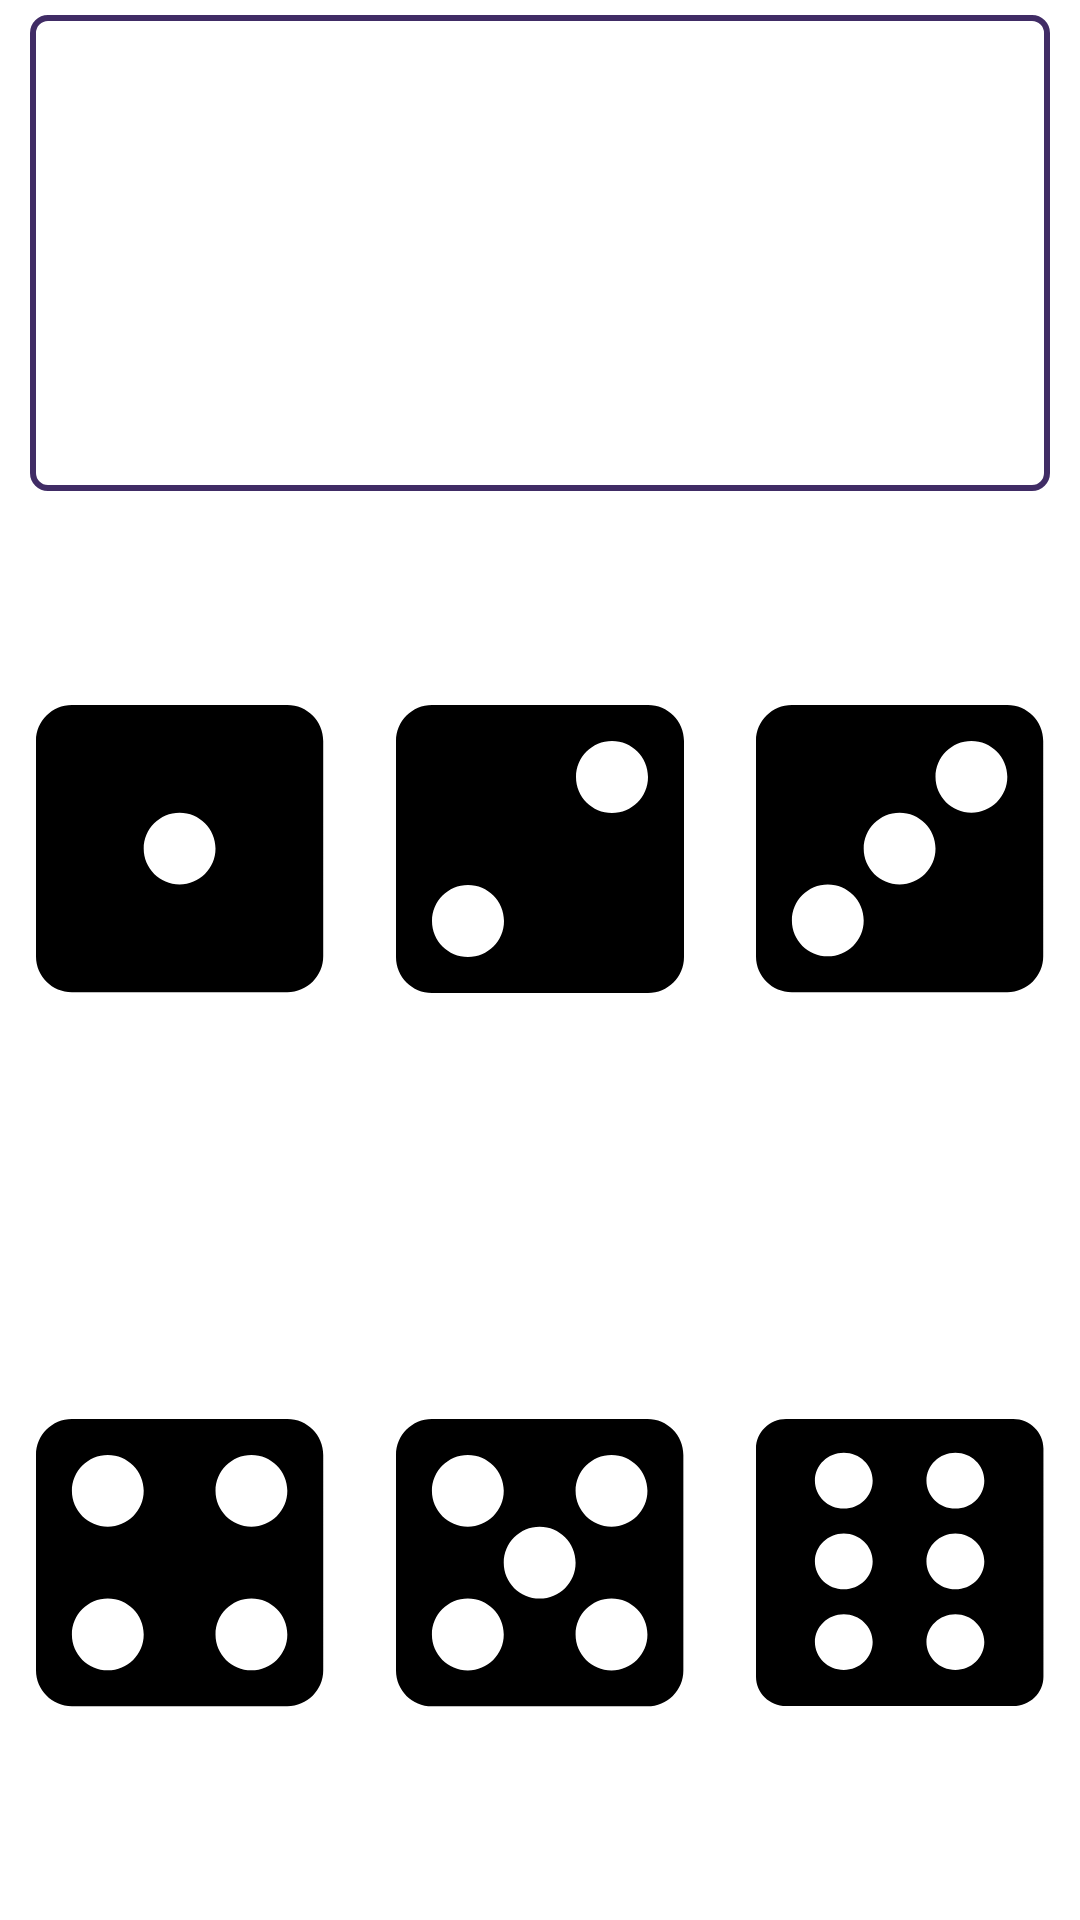

Android layout source for this screen:
<!-- AndroidManifest.xml: application theme Theme.Yams -->
<!-- res/layout/fragment_input_dice.xml -->
<?xml version="1.0" encoding="utf-8"?>
<androidx.constraintlayout.widget.ConstraintLayout xmlns:android="http://schemas.android.com/apk/res/android"
    xmlns:app="http://schemas.android.com/apk/res-auto"
    xmlns:tools="http://schemas.android.com/tools"
    android:id="@+id/frameLayout"
    android:layout_width="match_parent"
    android:layout_height="match_parent"
    tools:context=".InputDice">

    

    <LinearLayout
        android:id="@+id/chosen_box"
        android:layout_width="0dp"
        android:layout_height="0dp"
        android:layout_marginTop="5dp"
        android:layout_marginLeft="10dp"
        android:layout_marginRight="10dp"
        android:orientation="horizontal"
        app:layout_constraintBottom_toTopOf="@+id/input_dice_box"
        app:layout_constraintEnd_toEndOf="parent"
        app:layout_constraintStart_toStartOf="parent"
        app:layout_constraintTop_toTopOf="parent"
        app:layout_constraintVertical_weight="1"
        android:background="@drawable/frame_input_dices">


    </LinearLayout>

    <androidx.constraintlayout.widget.ConstraintLayout
        android:id="@+id/input_dice_box"
        android:layout_width="0dp"
        android:layout_height="0dp"
        app:layout_constraintBottom_toBottomOf="parent"
        app:layout_constraintEnd_toEndOf="parent"
        app:layout_constraintStart_toStartOf="parent"
        app:layout_constraintTop_toBottomOf="@+id/chosen_box"
        app:layout_constraintVertical_weight="3">

        <ImageButton
            android:id="@+id/dice_1"
            android:layout_width="0dp"
            android:layout_height="0dp"
            android:backgroundTint="#00000000"
            android:scaleType="fitCenter"
            android:scaleX="1"
            android:scaleY="1"
            android:src="@drawable/dice_1"
            app:layout_constraintBottom_toTopOf="@+id/dice_4"
            app:layout_constraintEnd_toStartOf="@+id/dice_2"
            app:layout_constraintStart_toStartOf="parent"
            app:layout_constraintTop_toTopOf="parent"
            tools:src="@drawable/dice_1" />

        <ImageButton
            android:id="@+id/dice_2"
            android:layout_width="0dp"
            android:layout_height="0dp"
            android:backgroundTint="#00000000"
            android:scaleType="fitCenter"
            android:scaleX="1"
            android:scaleY="1"
            android:src="@drawable/dice_2"
            app:layout_constraintBottom_toTopOf="@+id/dice_5"
            app:layout_constraintEnd_toStartOf="@+id/dice_3"
            app:layout_constraintStart_toEndOf="@+id/dice_1"
            app:layout_constraintTop_toTopOf="parent" />

        <ImageButton
            android:id="@+id/dice_3"
            android:layout_width="0dp"
            android:layout_height="0dp"
            android:backgroundTint="#00000000"
            android:scaleType="fitCenter"
            android:scaleX="1"
            android:scaleY="1"
            android:src="@drawable/dice_3"
            app:layout_constraintBottom_toTopOf="@+id/dice_6"
            app:layout_constraintEnd_toEndOf="parent"
            app:layout_constraintStart_toEndOf="@+id/dice_2"
            app:layout_constraintTop_toTopOf="parent"
            tools:src="@drawable/dice_3" />

        <ImageButton
            android:id="@+id/dice_4"
            android:layout_width="0dp"
            android:layout_height="0dp"
            android:backgroundTint="#00000000"
            android:scaleType="fitCenter"
            android:scaleX="1"
            android:scaleY="1"
            android:src="@drawable/dice_4"
            app:layout_constraintBottom_toBottomOf="parent"
            app:layout_constraintEnd_toStartOf="@+id/dice_5"
            app:layout_constraintStart_toStartOf="parent"
            app:layout_constraintTop_toBottomOf="@+id/dice_1"
            tools:src="@drawable/dice_4" />

        <ImageButton
            android:id="@+id/dice_5"
            android:layout_width="0dp"
            android:layout_height="0dp"
            android:backgroundTint="#00000000"
            android:scaleType="fitCenter"
            android:scaleX="1"
            android:scaleY="1"
            android:src="@drawable/dice_5"
            app:layout_constraintBottom_toBottomOf="parent"
            app:layout_constraintEnd_toStartOf="@+id/dice_6"
            app:layout_constraintStart_toEndOf="@+id/dice_4"
            app:layout_constraintTop_toBottomOf="@+id/dice_2"
            tools:src="@drawable/dice_5" />

        <ImageButton
            android:id="@+id/dice_6"
            android:layout_width="0dp"
            android:layout_height="0dp"
            android:backgroundTint="#00000000"
            android:scaleType="fitCenter"
            android:scaleX="1"
            android:scaleY="1"
            android:src="@drawable/dice_6"
            app:layout_constraintBottom_toBottomOf="parent"
            app:layout_constraintEnd_toEndOf="parent"
            app:layout_constraintStart_toEndOf="@+id/dice_5"
            app:layout_constraintTop_toBottomOf="@+id/dice_3"
            tools:src="@drawable/dice_6" />

    </androidx.constraintlayout.widget.ConstraintLayout>

</androidx.constraintlayout.widget.ConstraintLayout>
<!-- resources referenced by this layout -->
<resources>
  <!-- drawable dice_1 (drawable) -->
  <vector xmlns:android="http://schemas.android.com/apk/res/android"
      android:width="75dp"
      android:height="75dp"
      android:viewportWidth="75"
      android:viewportHeight="75">
    <path
        android:fillColor="#FF000000"
        android:pathData="m65.4462,0l-56.0968,0c-5.164,0 -9.3495,4.1854 -9.3495,9.3495l0,56.0968c0,5.164 4.1854,9.3495 9.3495,9.3495l56.0968,0c5.164,0 9.3495,-4.1854 9.3495,-9.3495l0,-56.0968c0,-5.164 -4.1854,-9.3495 -9.3495,-9.3495zM37.3979,46.7473c-5.164,0 -9.3495,-4.1854 -9.3495,-9.3495s4.1854,-9.3495 9.3495,-9.3495s9.3495,4.1854 9.3495,9.3495s-4.1854,9.3495 -9.3495,9.3495z" />
  </vector>
  <!-- drawable dice_2 (drawable) -->
  <vector xmlns:android="http://schemas.android.com/apk/res/android"
      android:width="75dp"
      android:height="75dp"
      android:viewportWidth="75"
      android:viewportHeight="75">
    <path
        android:fillColor="#FF000000"
        android:pathData="m65.625,0l-56.25,0c-5.1781,0 -9.375,4.1969 -9.375,9.375l0,56.25c0,5.1781 4.1969,9.375 9.375,9.375l56.25,0c5.1781,0 9.375,-4.1969 9.375,-9.375l0,-56.25c0,-5.1781 -4.1969,-9.375 -9.375,-9.375zM18.75,65.625c-5.1781,0 -9.375,-4.1969 -9.375,-9.375s4.1969,-9.375 9.375,-9.375s9.375,4.1969 9.375,9.375s-4.1969,9.375 -9.375,9.375zM56.25,28.125c-5.1781,0 -9.375,-4.1969 -9.375,-9.375s4.1969,-9.375 9.375,-9.375s9.375,4.1969 9.375,9.375s-4.1969,9.375 -9.375,9.375z" />
  </vector>
  <!-- drawable dice_4 (drawable) -->
  <vector xmlns:android="http://schemas.android.com/apk/res/android"
      android:width="75dp"
      android:height="75dp"
      android:viewportWidth="75"
      android:viewportHeight="75">
    <path
        android:fillColor="#FF000000"
        android:pathData="m65.45,0l-56.1,0c-5.1643,0 -9.35,4.1857 -9.35,9.35l0,56.1c0,5.1643 4.1857,9.35 9.35,9.35l56.1,0c5.1643,0 9.35,-4.1857 9.35,-9.35l0,-56.1c0,-5.1643 -4.1857,-9.35 -9.35,-9.35zM18.7,65.45c-5.1643,0 -9.35,-4.1857 -9.35,-9.35s4.1857,-9.35 9.35,-9.35s9.35,4.1857 9.35,9.35s-4.1857,9.35 -9.35,9.35zM18.7,28.05c-5.1643,0 -9.35,-4.1857 -9.35,-9.35s4.1857,-9.35 9.35,-9.35s9.35,4.1857 9.35,9.35s-4.1857,9.35 -9.35,9.35zM56.1,65.45c-5.1643,0 -9.35,-4.1857 -9.35,-9.35s4.1857,-9.35 9.35,-9.35s9.35,4.1857 9.35,9.35s-4.1857,9.35 -9.35,9.35zM56.1,28.05c-5.1643,0 -9.35,-4.1857 -9.35,-9.35s4.1857,-9.35 9.35,-9.35s9.35,4.1857 9.35,9.35s-4.1857,9.35 -9.35,9.35z" />
  </vector>
  <!-- drawable frame_input_dices (drawable) -->
  <?xml version="1.0" encoding="utf-8"?>
  <shape xmlns:android="http://schemas.android.com/apk/res/android"
      android:shape="rectangle" android:padding="10dp">
  
      <stroke android:color="@color/outline"
          android:width="2dp"/>
      <corners
          android:radius="5dp"/>
  </shape>
  <style name="Theme.Yams" parent="Theme.MaterialComponents.DayNight.DarkActionBar">
          
          <item name="colorPrimary">@color/purple_500</item>
          <item name="colorPrimaryVariant">@color/purple_700</item>
          <item name="colorOnPrimary">@color/white</item>
          
          <item name="colorSecondary">@color/teal_200</item>
          <item name="colorSecondaryVariant">@color/teal_700</item>
          <item name="colorOnSecondary">@color/black</item>
          
          <item name="android:statusBarColor" tools:targetApi="l">?attr/colorPrimaryVariant</item>
          
      </style>
  <color name="outline">@color/dark_purple</color>
  <color name="purple_500">#FF6200EE</color>
  <color name="purple_700">#FF3700B3</color>
  <color name="white">#FFFFFFFF</color>
  <color name="teal_200">#FF03DAC5</color>
  <color name="teal_700">#FF018786</color>
  <color name="black">#FF000000</color>
  <color name="dark_purple">#402C65</color>
</resources>
